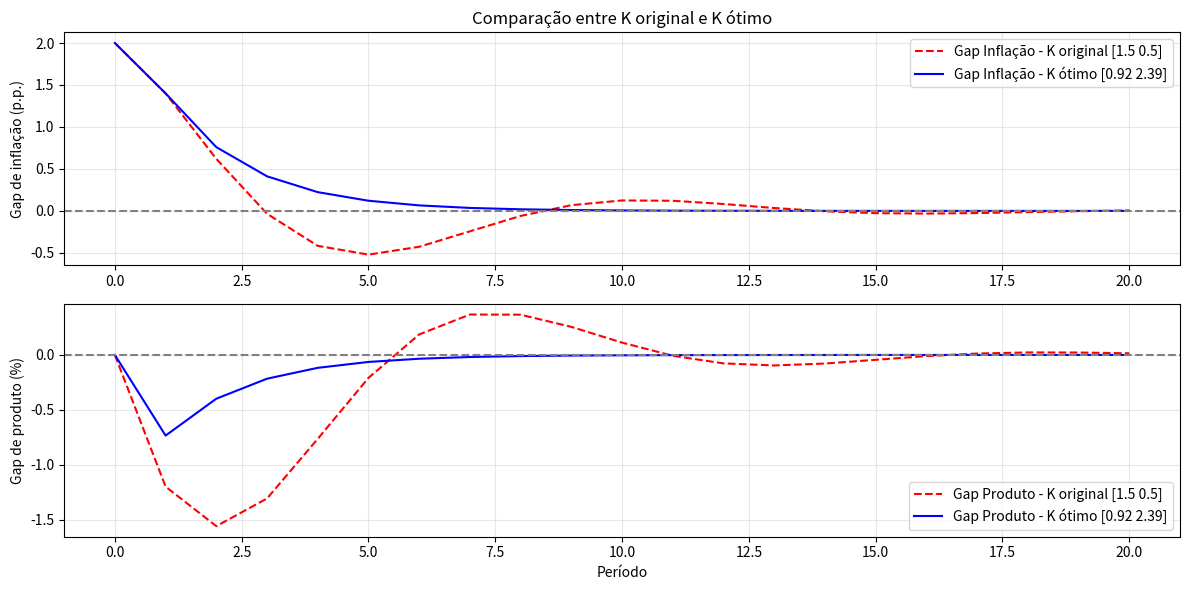

The matplotlib source for this figure:
import numpy as np
import matplotlib.pyplot as plt
from scipy.optimize import minimize

# Parâmetros do sistema estimados
beta_pi, alpha, beta_y, gamma = 0.7, 0.3, 0.8, 0.4
A = np.array([[beta_pi, alpha],
              [0,       beta_y]])
B = np.array([[0],
              [gamma]])

# Função de simulação do sistema para dado K
def simulate(K, x0=[2.0, 0.0], n_steps=20):
    X = np.zeros((2, n_steps+1))
    X[:, 0] = x0
    for t in range(n_steps):
        u_t = -np.dot(K, X[:, t])
        X[:, t+1] = A @ X[:, t] + (B * u_t).flatten()
    return X

# Função de perda: soma dos quadrados dos gaps, ponderando gap do produto
def loss(K, lambda_y=0.5):
    X = simulate(K)
    pi_g, y_g = X[0, :], X[1, :]
    return np.sum(pi_g**2 + lambda_y * y_g**2)

# Otimização de K
K0 = np.array([1.5, 0.5])  # chute inicial
bounds = [(0, 5), (0, 5)]
result = minimize(loss, K0, bounds=bounds)
K_opt = result.x
print(f"K ótimo encontrado: {K_opt}")

# Simulações para K original e K ótimo
X_K0 = simulate(K0)
X_Kopt = simulate(K_opt)

# Plotar comparação
t = np.arange(X_K0.shape[1])
plt.figure(figsize=(12,6))

# Gap de inflação
plt.subplot(2,1,1)
plt.plot(t, X_K0[0], 'r--', label=f'Gap Inflação - K original {K0}')
plt.plot(t, X_Kopt[0], 'b-', label=f'Gap Inflação - K ótimo {K_opt.round(2)}')
plt.axhline(0, color='gray', linestyle='--')
plt.ylabel('Gap de inflação (p.p.)')
plt.legend()
plt.title('Comparação entre K original e K ótimo')
plt.grid(True, alpha=0.3)

# Gap de produto
plt.subplot(2,1,2)
plt.plot(t, X_K0[1], 'r--', label=f'Gap Produto - K original {K0}')
plt.plot(t, X_Kopt[1], 'b-', label=f'Gap Produto - K ótimo {K_opt.round(2)}')
plt.axhline(0, color='gray', linestyle='--')
plt.xlabel('Período')
plt.ylabel('Gap de produto (%)')
plt.legend()
plt.grid(True, alpha=0.3)

plt.tight_layout()
plt.savefig('comparacao_Ks.png', dpi=300, bbox_inches='tight')
plt.show()

print("Gráfico salvo como comparacao_Ks.png")